Labelled photos from "noodles", an image-classification folder in nakam7/keras-cnn-demo. The possible labels are: ramen, udon.

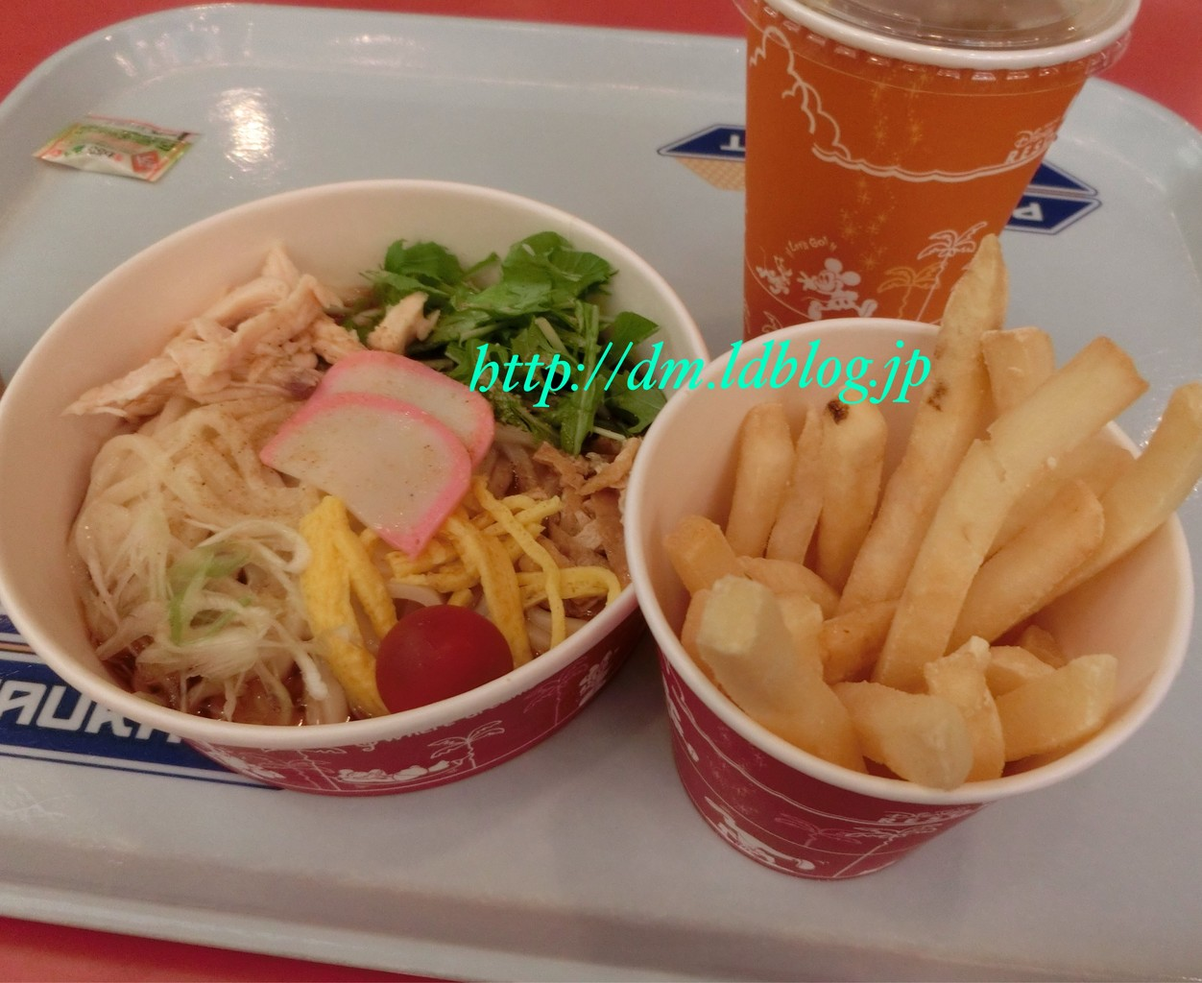
Label: udon

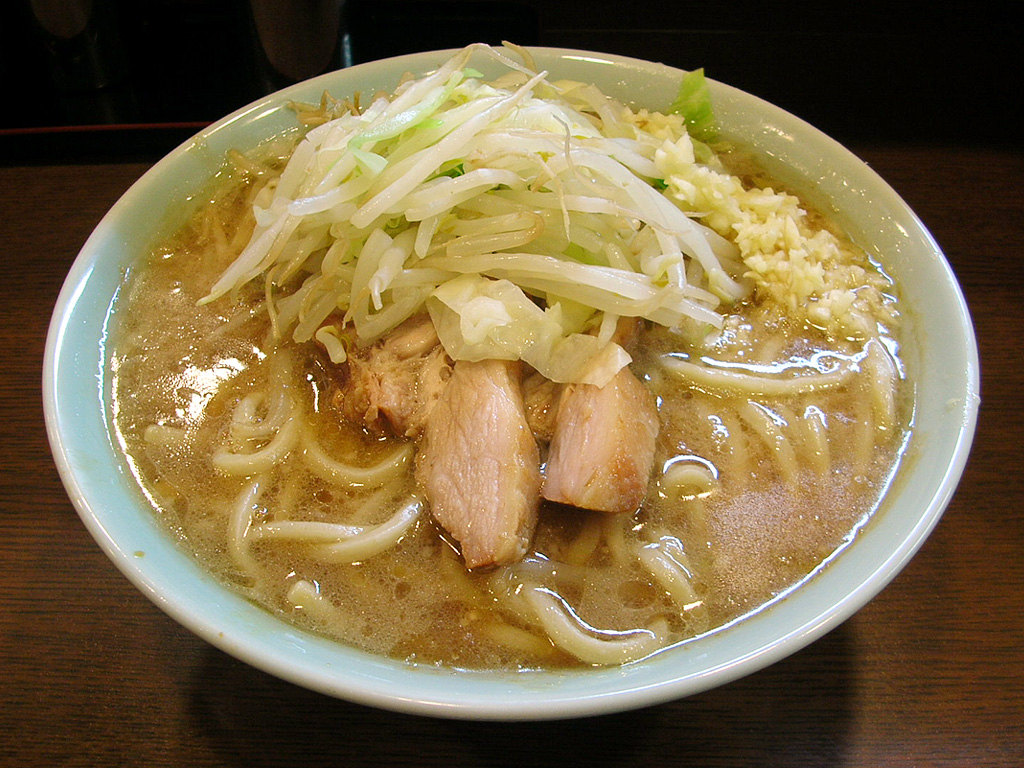
Label: ramen

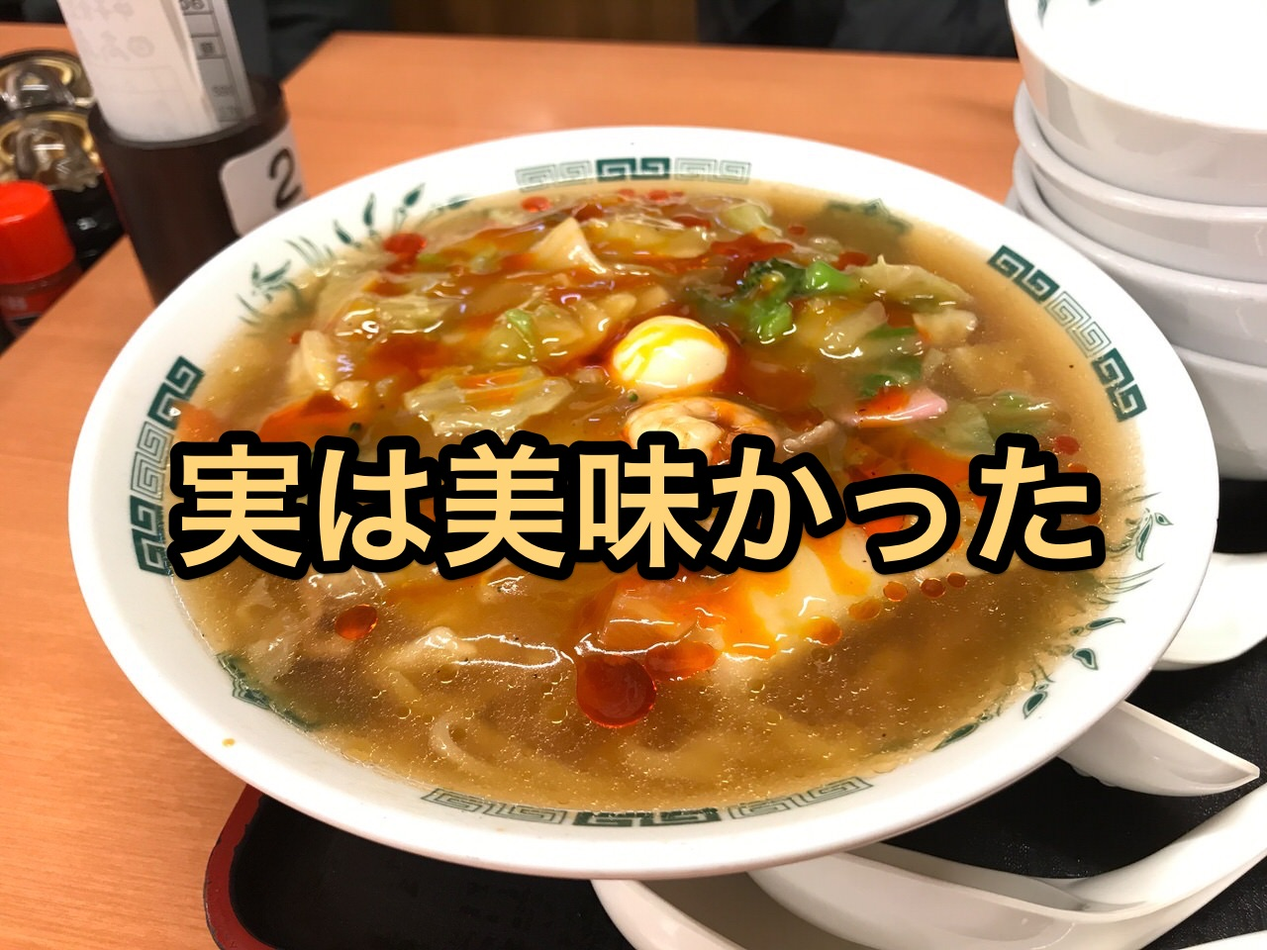
Label: ramen

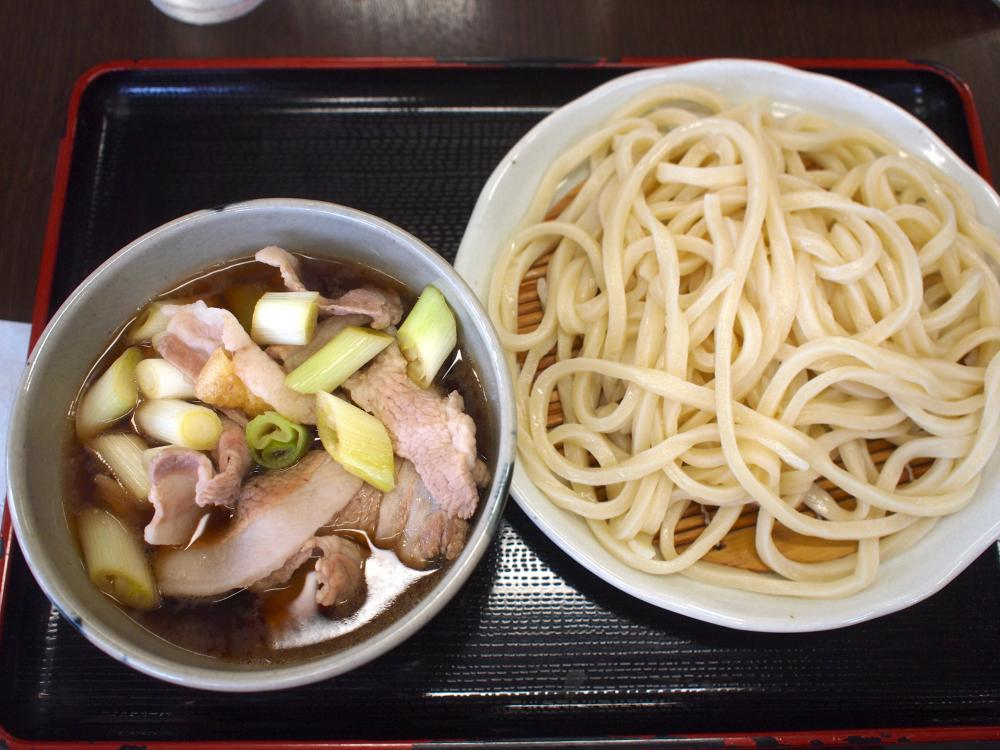
Label: udon

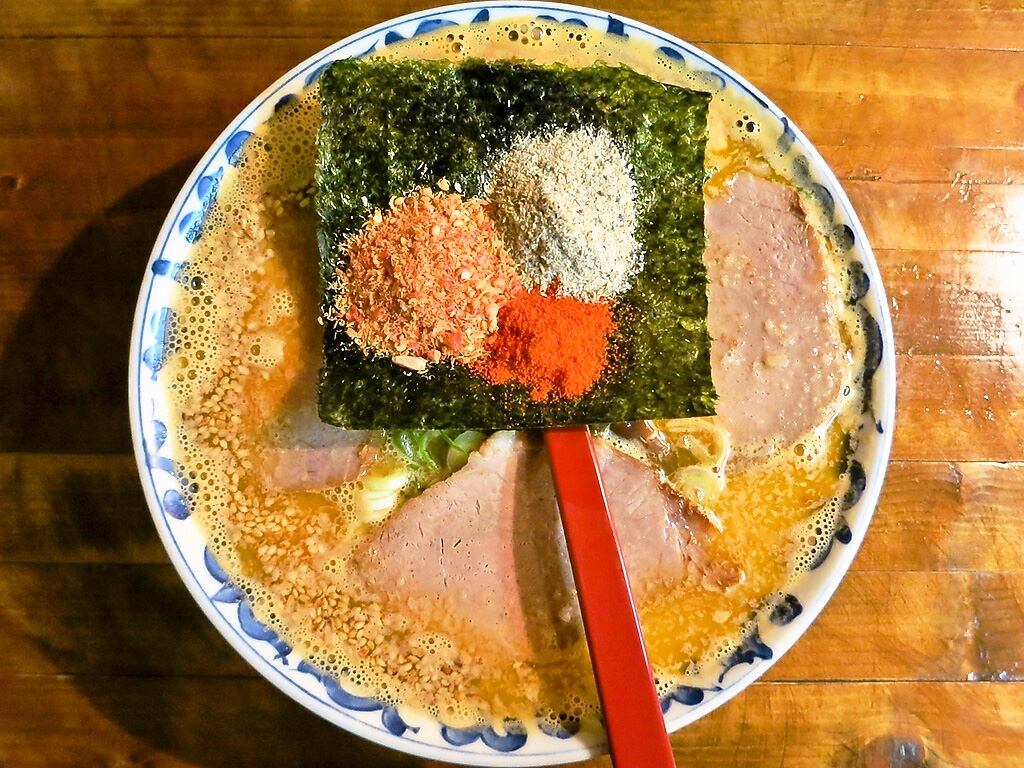
Label: ramen

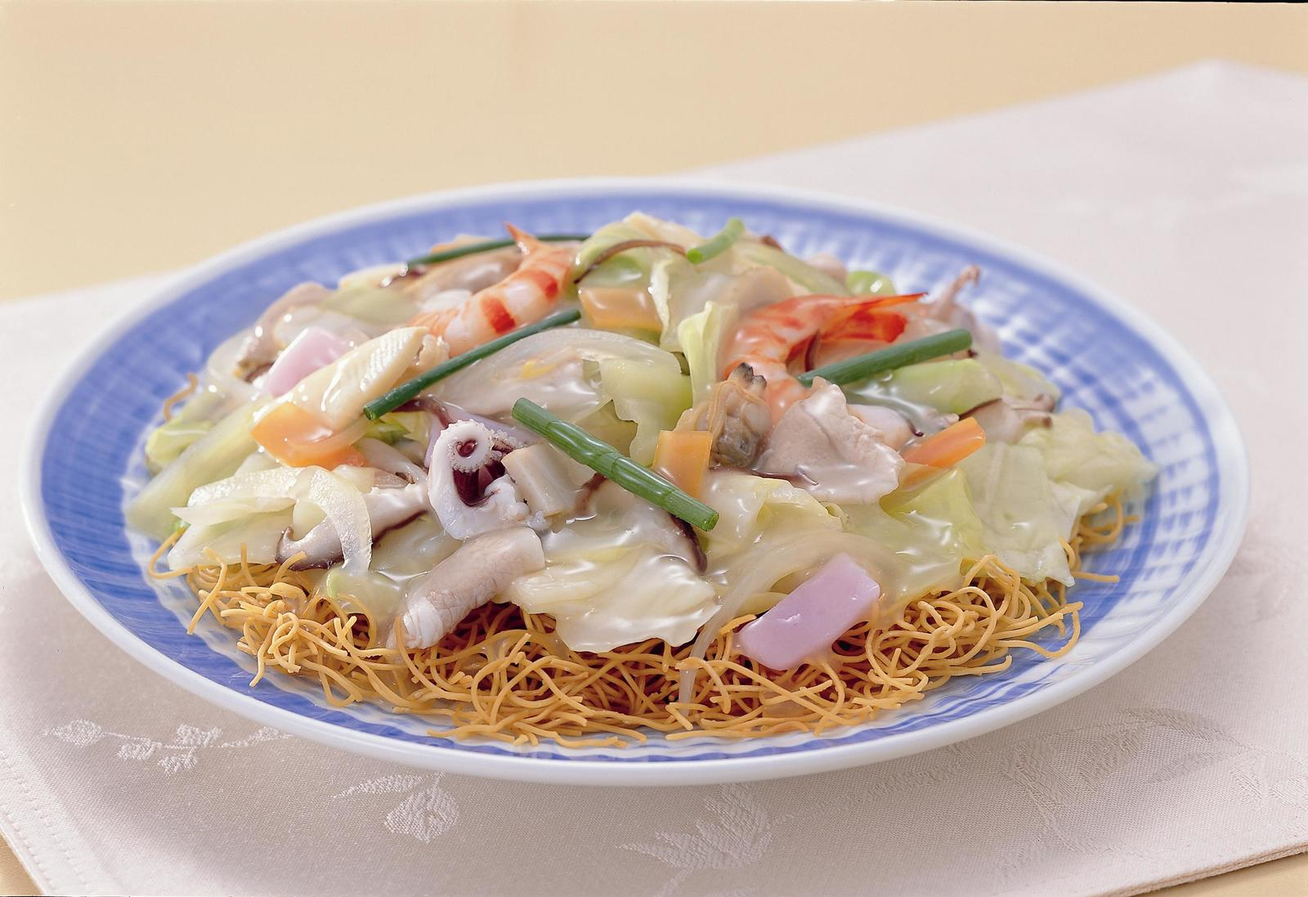
Label: udon
